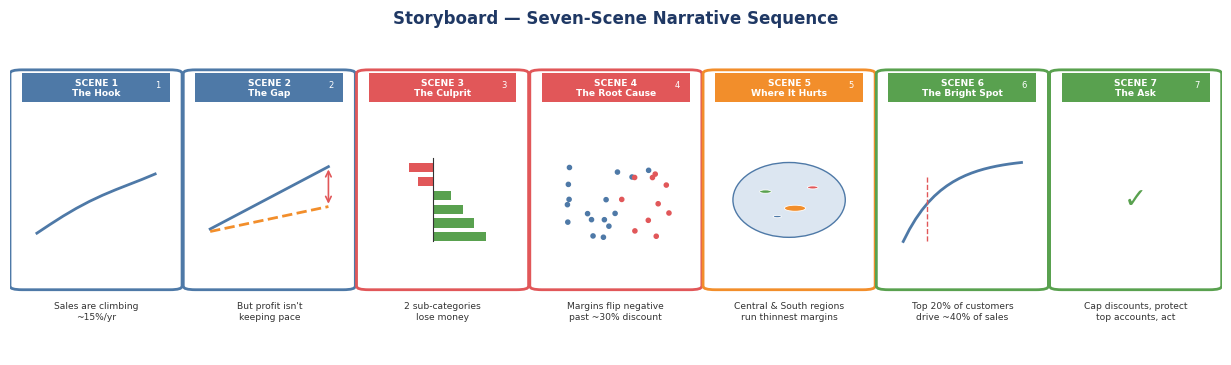

The matplotlib source for this figure: (Note: this script raises an exception after producing the figure.)
import matplotlib
matplotlib.use("Agg")
import matplotlib.pyplot as plt
import matplotlib.patches as mpatches
from matplotlib.patches import FancyBboxPatch, FancyArrowPatch, Circle, Wedge, Ellipse
import numpy as np

plt.rcParams.update({"font.family": "DejaVu Sans", "figure.dpi": 150})

NAVY = "#1F3864"
ACCENT = "#4E79A7"
ORANGE = "#F28E2B"
GREEN = "#59A14F"
RED = "#E15759"
GREY = "#7F7F7F"
LIGHT = "#F2F4F7"
BORDER = "#B7C0CC"
WHITE = "#FFFFFF"
PURPLE = "#B07AA1"
GOLD = "#EDC948"

OUT = "./mockups/"

def rbox(ax, x, y, w, h, label, fc=WHITE, ec=NAVY, fontsize=9.5, weight="bold",
         text_color=NAVY, lw=1.6):
    r = FancyBboxPatch((x, y), w, h, boxstyle="round,pad=0.010,rounding_size=0.010",
                        linewidth=lw, edgecolor=ec, facecolor=fc, zorder=3)
    ax.add_patch(r)
    if label:
        ax.text(x+w/2, y+h/2, label, ha="center", va="center", fontsize=fontsize, color=text_color, weight=weight, zorder=4, wrap=True)
    return r

def arrow(ax, xy1, xy2, color=NAVY, style="-|>", lw=1.8, connection="arc3,rad=0.0", ls="-"):
    a = FancyArrowPatch(xy1, xy2, arrowstyle=style, mutation_scale=13, linewidth=lw,
                          color=color, connectionstyle=connection, zorder=2, linestyle=ls)
    ax.add_patch(a)

def mini_chart(ax, x, y, w, h, kind):
    ix, iy, iw, ih = x+w*0.10, y+h*0.16, w*0.80, h*0.55
    if kind == "line_up":
        xs = np.linspace(ix, ix+iw, 10)
        ys = iy + ih*np.linspace(0.1, 0.85, 10) + ih*0.05*np.sin(np.linspace(0,4,10))
        ax.plot(xs, ys, color=ACCENT, linewidth=2, zorder=3)
    elif kind == "line_gap":
        xs = np.linspace(ix, ix+iw, 10)
        ys1 = iy + ih*np.linspace(0.15, 0.9, 10)
        ys2 = iy + ih*np.linspace(0.12, 0.42, 10)
        ax.plot(xs, ys1, color=ACCENT, linewidth=2, zorder=3)
        ax.plot(xs, ys2, color=ORANGE, linewidth=2, linestyle="--", zorder=3)
        ax.annotate("", xy=(xs[-1], ys1[-1]), xytext=(xs[-1], ys2[-1]),
                    arrowprops=dict(arrowstyle="<->", color=RED, lw=1.2))
    elif kind == "hbar_mixed":
        n=6
        bh = ih/(n*1.5)
        widths = [0.9,0.7,0.5,0.3,-0.25,-0.4]
        for i,ww in enumerate(widths):
            by = iy + i*(ih/n)
            c = GREEN if ww>0 else RED
            w0 = ix+iw*0.42
            ax.add_patch(mpatches.Rectangle((w0 if ww<0 else w0, by), iw*0.5*ww, bh, facecolor=c, edgecolor="none", zorder=3))
        ax.plot([ix+iw*0.42, ix+iw*0.42],[iy,iy+ih], color="#333", linewidth=0.8, zorder=3)
    elif kind == "scatter_red":
        rng = np.random.default_rng(5)
        xs = ix + iw*rng.uniform(0.05,0.95,26)
        ys = iy + ih*rng.uniform(0.05,0.95,26)
        cs = [RED if (xv-ix)/iw>0.55 and rng.uniform()<0.75 else ACCENT for xv in xs]
        ax.scatter(xs, ys, c=cs, s=9, zorder=3)
    elif kind == "map":
        ax.add_patch(Ellipse((ix+iw*0.5, iy+ih*0.5), iw*0.95, ih*0.9, facecolor="#DCE6F1", edgecolor=ACCENT, linewidth=1, zorder=3))
        for cx, cy, r, c in [(0.3,0.6,0.05,GREEN),(0.55,0.4,0.09,ORANGE),(0.7,0.65,0.045,RED),(0.4,0.3,0.035,ACCENT)]:
            ax.add_patch(Circle((ix+iw*cx, iy+ih*cy), iw*r, facecolor=c, edgecolor="white", linewidth=0.6, zorder=4))
    elif kind == "pareto":
        xs = np.linspace(ix, ix+iw, 20)
        ys = iy + ih*(1 - np.exp(-3*np.linspace(0,1,20)))
        ax.plot(xs, ys, color=ACCENT, linewidth=2, zorder=3)
        ax.plot([ix+iw*0.2, ix+iw*0.2],[iy,iy+ih*0.78], color=RED, linewidth=1, linestyle="--", zorder=3)
    elif kind == "kpi_cta":
        ax.text(ix+iw*0.5, iy+ih*0.5, "\u2713", ha="center", va="center", fontsize=20, color=GREEN, weight="bold", zorder=3)
    elif kind == "grid":
        for gx in np.linspace(ix, ix+iw, 4):
            ax.plot([gx,gx],[iy,iy+ih], color=BORDER, linewidth=1, zorder=3)
        for gy in np.linspace(iy, iy+ih, 3):
            ax.plot([ix,ix+iw],[gy,gy], color=BORDER, linewidth=1, zorder=3)

# =========================================================================
# DIAGRAM 1 — Storyboard strip (7 scenes)
# =========================================================================
scenes = [
    ("SCENE 1\nThe Hook", "Sales are climbing\n~15%/yr", "line_up", ACCENT),
    ("SCENE 2\nThe Gap", "But profit isn't\nkeeping pace", "line_gap", ACCENT),
    ("SCENE 3\nThe Culprit", "2 sub-categories\nlose money", "hbar_mixed", RED),
    ("SCENE 4\nThe Root Cause", "Margins flip negative\npast ~30% discount", "scatter_red", RED),
    ("SCENE 5\nWhere It Hurts", "Central & South regions\nrun thinnest margins", "map", ORANGE),
    ("SCENE 6\nThe Bright Spot", "Top 20% of customers\ndrive ~40% of sales", "pareto", GREEN),
    ("SCENE 7\nThe Ask", "Cap discounts, protect\ntop accounts, act", "kpi_cta", GREEN),
]
fig, ax = plt.subplots(figsize=(12.2, 3.55))
ax.set_xlim(0,1); ax.set_ylim(0,1); ax.axis("off")
n = len(scenes)
w = 0.122
gap = (1 - n*w - 0.02) / (n-1)
x = 0.01
y, h = 0.20, 0.62
for i,(title, cap, kind, color) in enumerate(scenes):
    rbox(ax, x, y, w, h, "", fc=WHITE, ec=color, lw=2.0)
    ax.add_patch(mpatches.Rectangle((x, y+h-0.085), w, 0.085, facecolor=color, edgecolor="none", zorder=3.5))
    ax.text(x+w/2, y+h-0.0425, title, ha="center", va="center", fontsize=6.6, color="white", weight="bold", zorder=4)
    mini_chart(ax, x, y+0.06, w, h-0.18, kind)
    ax.text(x+w/2, y-0.045, cap, ha="center", va="top", fontsize=6.6, color="#333333", zorder=4, linespacing=1.3)
    ax.text(x+w-0.008, y+h-0.02, f"{i+1}", ha="right", va="top", fontsize=6, color="white", zorder=4.5)
    if i < n-1:
        arrow(ax, (x+w+0.003, y+h/2), (x+w+gap-0.003, y+h/2), color=GREY, lw=1.4)
    x += w + gap
ax.text(0.5, 0.965, "Storyboard \u2014 Seven-Scene Narrative Sequence", ha="center", fontsize=12, weight="bold", color=NAVY)
plt.tight_layout(pad=0.3)
plt.savefig(OUT+"storyboard_strip.png", bbox_inches="tight")
plt.close()

# =========================================================================
# DIAGRAM 2 — Narrative tension / engagement arc
# =========================================================================
fig, ax = plt.subplots(figsize=(9.6, 4.4))
xs = np.arange(1,8)
tension = np.array([2.0, 3.6, 6.2, 8.6, 7.6, 5.4, 4.2])
ax.plot(xs, tension, color=ACCENT, linewidth=2.6, marker="o", markersize=7, markerfacecolor=NAVY, markeredgecolor="white", zorder=4)
ax.fill_between(xs, 0, tension, color=ACCENT, alpha=0.10, zorder=2)

labels = ["Hook\n(Growth story)", "Context\n(Profit lags)", "Complication\n(Loss-makers found)",
          "Insight / Climax\n(Discount threshold)", "Consequence\n(Regional impact)",
          "Turn\n(Concentration opportunity)", "Resolution\n(Recommended actions)"]
for x, t, lab in zip(xs, tension, labels):
    va = "bottom" if t < 7.8 else "top"
    off = 0.45 if va=="bottom" else -0.85
    ax.text(x, t+off, lab, ha="center", va=va, fontsize=7.6, color="#333333", linespacing=1.3)

ax.axvline(4, color=RED, linestyle=":", linewidth=1.2, zorder=1)
ax.text(4, 9.4, "narrative climax", ha="center", fontsize=7.6, color=RED, style="italic")

ax.set_xlim(0.4, 7.6); ax.set_ylim(0, 10.2)
ax.set_xticks(xs); ax.set_xticklabels([f"Scene {i}" for i in xs], fontsize=8)
ax.set_yticks([])
for spine in ["top","right","left"]:
    ax.spines[spine].set_visible(False)
ax.set_ylabel("Reader Engagement / Narrative Tension \u2192", fontsize=8.5, color=GREY)
ax.set_title("Narrative Arc \u2014 Tension and Resolution Across the Seven Scenes", fontsize=11.5, weight="bold", color=NAVY, pad=14)
plt.tight_layout(pad=0.3)
plt.savefig(OUT+"narrative_arc.png", bbox_inches="tight")
plt.close()

print("Batch 1 done")
